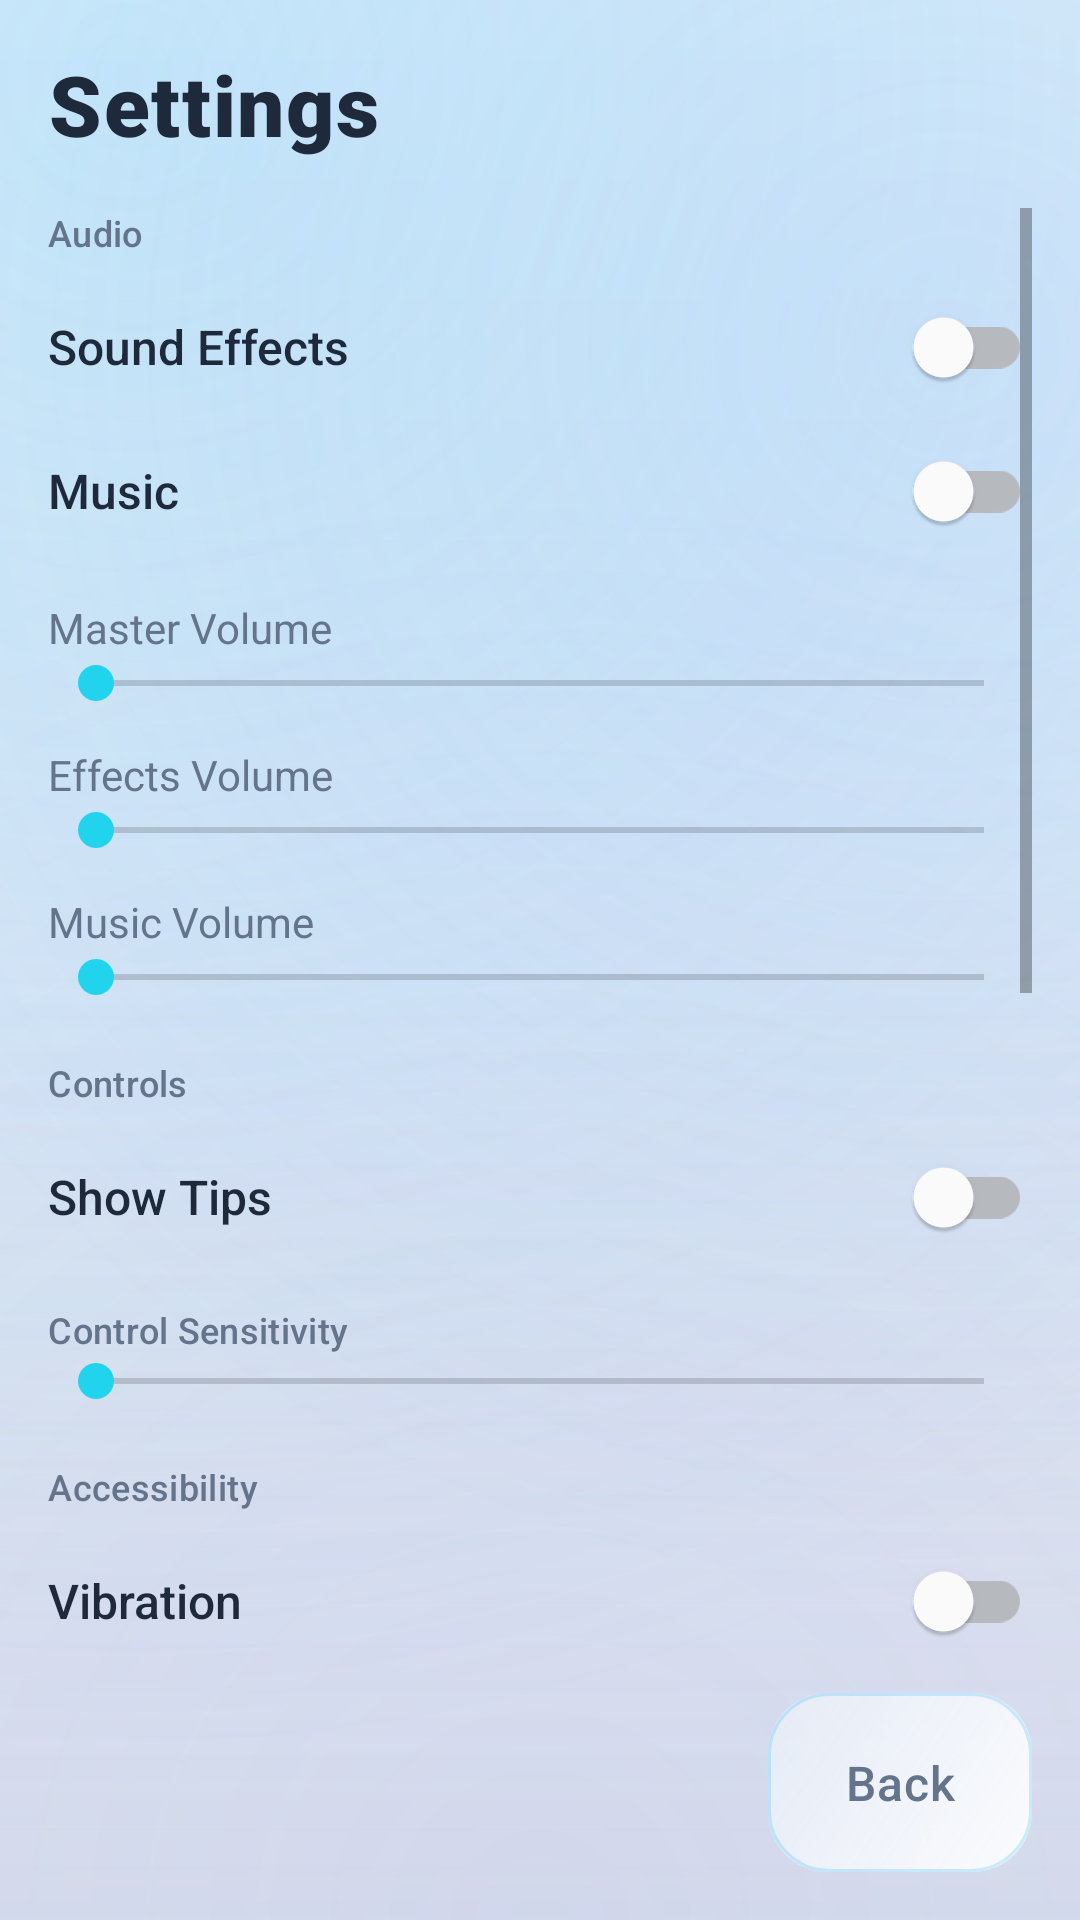

Write the Android layout XML for this screen, with the resource values it uses.
<!-- AndroidManifest.xml: application theme Theme.BreakoutPlus -->
<!-- res/layout/activity_settings.xml -->
<androidx.constraintlayout.widget.ConstraintLayout xmlns:android="http://schemas.android.com/apk/res/android"
    xmlns:app="http://schemas.android.com/apk/res-auto"
    android:layout_width="match_parent"
    android:layout_height="match_parent"
    android:background="@drawable/menu_background"
    android:padding="@dimen/bp_margin">

    <TextView
        android:id="@+id/settingsTitle"
        style="@style/Text.BreakoutPlus.ScreenTitle"
        android:layout_width="wrap_content"
        android:layout_height="wrap_content"
        android:text="@string/title_settings"
        app:layout_constraintStart_toStartOf="parent"
        app:layout_constraintTop_toTopOf="parent" />

    <ScrollView
        android:id="@+id/settingsScroll"
        android:layout_width="0dp"
        android:layout_height="0dp"
        android:layout_marginTop="16dp"
        app:layout_constraintBottom_toTopOf="@id/settingsFooter"
        app:layout_constraintEnd_toEndOf="parent"
        app:layout_constraintStart_toStartOf="parent"
        app:layout_constraintTop_toBottomOf="@id/settingsTitle">

        <LinearLayout
            android:id="@+id/settingsList"
            android:layout_width="match_parent"
            android:layout_height="wrap_content"
            android:orientation="vertical"
            android:paddingBottom="12dp">

            <TextView
                style="@style/Text.BreakoutPlus.Caption"
                android:layout_width="wrap_content"
                android:layout_height="wrap_content"
                android:text="@string/label_section_audio" />

            <com.google.android.material.switchmaterial.SwitchMaterial
                android:id="@+id/switchSound"
                android:layout_width="match_parent"
                android:layout_height="wrap_content"
                android:layout_marginTop="6dp"
                android:fontFamily="sans-serif-medium"
                android:text="@string/label_toggle_sound"
                android:textColor="@color/bp_white"
                android:textSize="@dimen/bp_body_text_size" />

            <com.google.android.material.switchmaterial.SwitchMaterial
                android:id="@+id/switchMusic"
                android:layout_width="match_parent"
                android:layout_height="wrap_content"
                android:fontFamily="sans-serif-medium"
                android:text="@string/label_toggle_music"
                android:textColor="@color/bp_white"
                android:textSize="@dimen/bp_body_text_size" />

            <TextView
                android:layout_width="wrap_content"
                android:layout_height="wrap_content"
                android:layout_marginTop="12dp"
                android:text="@string/label_master_volume"
                android:textColor="@color/bp_gray" />

            <SeekBar
                android:id="@+id/seekMasterVolume"
                android:layout_width="match_parent"
                android:layout_height="wrap_content"
                android:max="100" />

            <TextView
                android:layout_width="wrap_content"
                android:layout_height="wrap_content"
                android:layout_marginTop="12dp"
                android:text="@string/label_effects_volume"
                android:textColor="@color/bp_gray" />

            <SeekBar
                android:id="@+id/seekEffectsVolume"
                android:layout_width="match_parent"
                android:layout_height="wrap_content"
                android:max="100" />

            <TextView
                android:layout_width="wrap_content"
                android:layout_height="wrap_content"
                android:layout_marginTop="12dp"
                android:text="@string/label_music_volume"
                android:textColor="@color/bp_gray" />

            <SeekBar
                android:id="@+id/seekMusicVolume"
                android:layout_width="match_parent"
                android:layout_height="wrap_content"
                android:max="100" />

            <TextView
                style="@style/Text.BreakoutPlus.Caption"
                android:layout_width="wrap_content"
                android:layout_height="wrap_content"
                android:layout_marginTop="18dp"
                android:text="@string/label_section_controls" />

            <com.google.android.material.switchmaterial.SwitchMaterial
                android:id="@+id/switchTips"
                android:layout_width="match_parent"
                android:layout_height="wrap_content"
                android:layout_marginTop="6dp"
                android:fontFamily="sans-serif-medium"
                android:text="@string/label_toggle_tips"
                android:textColor="@color/bp_white"
                android:textSize="@dimen/bp_body_text_size" />

            <TextView
                style="@style/Text.BreakoutPlus.Caption"
                android:layout_width="wrap_content"
                android:layout_height="wrap_content"
                android:layout_marginTop="12dp"
                android:text="@string/label_sensitivity" />

            <SeekBar
                android:id="@+id/seekSensitivity"
                android:layout_width="match_parent"
                android:layout_height="wrap_content"
                android:max="100" />

            <TextView
                style="@style/Text.BreakoutPlus.Caption"
                android:layout_width="wrap_content"
                android:layout_height="wrap_content"
                android:layout_marginTop="18dp"
                android:text="@string/label_section_accessibility" />

            <com.google.android.material.switchmaterial.SwitchMaterial
                android:id="@+id/switchVibration"
                android:layout_width="match_parent"
                android:layout_height="wrap_content"
                android:layout_marginTop="6dp"
                android:fontFamily="sans-serif-medium"
                android:text="@string/label_toggle_vibration"
                android:textColor="@color/bp_white"
                android:textSize="@dimen/bp_body_text_size" />

            <com.google.android.material.switchmaterial.SwitchMaterial
                android:id="@+id/switchLeftHanded"
                android:layout_width="match_parent"
                android:layout_height="wrap_content"
                android:fontFamily="sans-serif-medium"
                android:text="@string/label_left_handed"
                android:textColor="@color/bp_white"
                android:textSize="@dimen/bp_body_text_size" />

            <com.google.android.material.switchmaterial.SwitchMaterial
                android:id="@+id/switchDarkMode"
                android:layout_width="match_parent"
                android:layout_height="wrap_content"
                android:fontFamily="sans-serif-medium"
                android:text="@string/label_dark_mode"
                android:textColor="@color/bp_white"
                android:textSize="@dimen/bp_body_text_size" />

            <TextView
                style="@style/Text.BreakoutPlus.Caption"
                android:layout_width="wrap_content"
                android:layout_height="wrap_content"
                android:layout_marginTop="18dp"
                android:text="@string/label_section_advanced" />

            <com.google.android.material.switchmaterial.SwitchMaterial
                android:id="@+id/switchLogging"
                android:layout_width="match_parent"
                android:layout_height="wrap_content"
                android:layout_marginTop="6dp"
                android:text="@string/label_logging"
                android:textColor="@color/bp_white" />

            <com.google.android.material.switchmaterial.SwitchMaterial
                android:id="@+id/switchFpsCounter"
                android:layout_width="match_parent"
                android:layout_height="wrap_content"
                android:layout_marginTop="6dp"
                android:text="@string/label_show_fps"
                android:textColor="@color/bp_white" />

            <com.google.android.material.switchmaterial.SwitchMaterial
                android:id="@+id/switchHighRefresh"
                android:layout_width="match_parent"
                android:layout_height="wrap_content"
                android:layout_marginTop="6dp"
                android:text="@string/label_high_refresh"
                android:textColor="@color/bp_white" />

            <com.google.android.material.button.MaterialButton
                android:id="@+id/buttonPrivacyPolicy"
                style="@style/Widget.BreakoutPlus.Button.Secondary"
                android:layout_width="wrap_content"
                android:layout_height="wrap_content"
                android:layout_marginTop="14dp"
                android:text="@string/label_privacy_policy" />

            <com.google.android.material.button.MaterialButton
                android:id="@+id/buttonResetScores"
                style="@style/Widget.BreakoutPlus.Button.Danger"
                android:layout_width="wrap_content"
                android:layout_height="wrap_content"
                android:layout_marginTop="10dp"
                android:text="@string/label_confirm_reset" />
        </LinearLayout>
    </ScrollView>

    <LinearLayout
        android:id="@+id/settingsFooter"
        android:layout_width="0dp"
        android:layout_height="wrap_content"
        android:gravity="end"
        app:layout_constraintBottom_toBottomOf="parent"
        app:layout_constraintEnd_toEndOf="parent"
        app:layout_constraintStart_toStartOf="parent">

        <com.google.android.material.button.MaterialButton
            android:id="@+id/buttonSettingsBack"
            style="@style/Widget.BreakoutPlus.Button.Secondary"
            android:layout_width="wrap_content"
            android:layout_height="wrap_content"
            android:text="@string/label_back" />
    </LinearLayout>

</androidx.constraintlayout.widget.ConstraintLayout>
<!-- resources referenced by this layout -->
<resources>
  <color name="bp_gray">#64748B</color>
  <color name="bp_white">#1E293B</color>
  <dimen name="bp_body_text_size">16sp</dimen>
  <dimen name="bp_margin">16dp</dimen>
  <string name="label_back">Back</string>
  <string name="label_confirm_reset">Reset Scores</string>
  <string name="label_dark_mode">Dark Mode</string>
  <string name="label_effects_volume">Effects Volume</string>
  <string name="label_high_refresh">High Refresh Rate</string>
  <string name="label_left_handed">Left Handed Mode</string>
  <string name="label_logging">Enable Game Logging</string>
  <string name="label_master_volume">Master Volume</string>
  <string name="label_music_volume">Music Volume</string>
  <string name="label_privacy_policy">Privacy Policy</string>
  <string name="label_section_accessibility">Accessibility</string>
  <string name="label_section_advanced">Advanced</string>
  <string name="label_section_audio">Audio</string>
  <string name="label_section_controls">Controls</string>
  <string name="label_sensitivity">Control Sensitivity</string>
  <string name="label_show_fps">Show FPS Counter</string>
  <string name="label_toggle_music">Music</string>
  <string name="label_toggle_sound">Sound Effects</string>
  <string name="label_toggle_tips">Show Tips</string>
  <string name="label_toggle_vibration">Vibration</string>
  <string name="title_settings">Settings</string>
  <style name="Text.BreakoutPlus.Caption" parent="Widget.MaterialComponents.TextView">
          <item name="android:textColor">@color/bp_gray</item>
          <item name="android:textSize">@dimen/bp_caption_text_size</item>
          <item name="android:fontFamily">sans-serif-medium</item>
          <item name="android:letterSpacing">0.01</item>
      </style>
  <style name="Widget.BreakoutPlus.Button.Danger" parent="Widget.BreakoutPlus.Button">
          <item name="android:background">@drawable/glass_button_danger</item>
      </style>
  <style name="Widget.BreakoutPlus.Button.Secondary" parent="Widget.BreakoutPlus.Button">
          <item name="android:background">@drawable/glass_button_secondary</item>
          <item name="android:textColor">@color/bp_gray</item>
      </style>
  <color name="bp_navy">#F0F4FA</color>
  <color name="bp_ink">#E6ECF5</color>
  <color name="bp_shadow">#D8E0EC</color>
  <color name="bp_glow_top">#3838BDF8</color>
  <color name="bp_transparent">#00000000</color>
  <color name="bp_glow_mid">#2860A5FA</color>
  <color name="bp_glow_warm">#18A78BFA</color>
  <color name="bp_scrim_mid">#00FFFFFF</color>
  <color name="bp_scrim_bottom">#1AC8D4E4</color>
  <dimen name="bp_caption_text_size">12sp</dimen>
  <dimen name="bp_screen_title_size">28sp</dimen>
  <color name="bp_title_shadow">#00000000</color>
  <color name="bp_cyan">#22D3EE</color>
  <color name="bp_azure">#60A5FA</color>
  <color name="bp_on_accent">#FFFFFF</color>
  <color name="bp_teal">#38BDF8</color>
  <color name="bp_surface_raised">#FFFFFF</color>
  <color name="bp_red">#F87171</color>
  <color name="bp_glass_ripple">#2638BDF8</color>
  <dimen name="bp_radius_button">20dp</dimen>
  <color name="bp_glass_btn_danger_start">#E6F87171</color>
  <color name="bp_glass_btn_danger_end">#99F87171</color>
  <color name="bp_stroke_danger">#80F87171</color>
  <color name="bp_glass_btn_secondary_start">#E6FFFFFF</color>
  <color name="bp_glass_btn_secondary_mid">#D9F4F7FC</color>
  <color name="bp_glass_btn_secondary_end">#CCE8EEF7</color>
  <color name="bp_glass_stroke_soft">#4038BDF8</color>
  <color name="bp_glass_btn_primary_start">#FF38BDF8</color>
  <color name="bp_glass_btn_primary_mid">#EB2B9FE8</color>
  <color name="bp_glass_btn_primary_end">#D9257AE8</color>
  <color name="bp_glass_highlight">#99FFFFFF</color>
  <color name="bp_glass_stroke_bright">#6638BDF8</color>
</resources>
